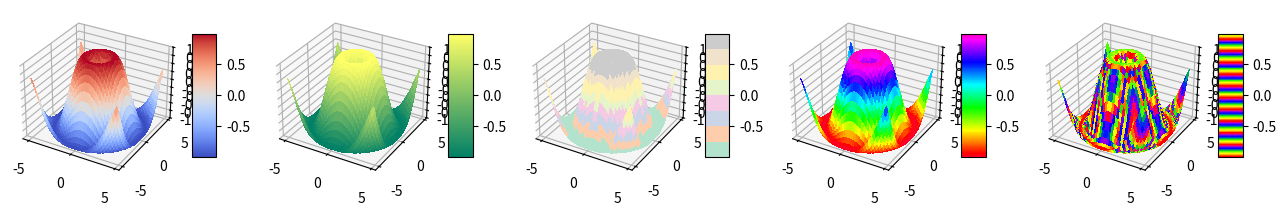

The matplotlib source for this figure:
import matplotlib.pyplot as plt
from mpl_toolkits.mplot3d import Axes3D
from matplotlib import cm
from matplotlib.ticker import LinearLocator, FormatStrFormatter
import numpy as np


fig = plt.figure(figsize=plt.figaspect(0.2))
ax = fig.add_subplot(1,5,1, projection = '3d')
X = np.arange(- 5 , 5 , 0.25 )
Y = np.arange(- 5 , 5 , 0.25 )
X, Y = np.meshgrid(X, Y)
R = np.sqrt(X** 2 + Y** 2 )
Z = np.sin(R)

surf = ax.plot_surface(X, Y, Z, cmap =cm.coolwarm,
linewidth = 0 , antialiased = False )
ax.set_zlim(- 1.01 , 1.01 )
ax.zaxis.set_major_locator(LinearLocator( 10 ))
ax.zaxis.set_major_formatter(FormatStrFormatter( '%.02f' ))
fig.colorbar(surf, shrink = 0.5 , aspect = 5 )

ax = fig.add_subplot(1,5,2, projection = '3d')
X = np.arange(- 5 , 5 , 0.25 )
Y = np.arange(- 5 , 5 , 0.25 )
X, Y = np.meshgrid(X, Y)
R = np.sqrt(X** 2 + Y** 2 )
Z = np.sin(R)
surf = ax.plot_surface(X, Y, Z, cmap =cm.summer,
linewidth = 0 , antialiased = False )
ax.set_zlim(- 1.01 , 1.01 )
ax.zaxis.set_major_locator(LinearLocator( 10 ))
ax.zaxis.set_major_formatter(FormatStrFormatter( '%.02f' ))
fig.colorbar(surf, shrink = 0.5 , aspect = 5 )

ax = fig.add_subplot(1,5,3, projection = '3d')
X = np.arange(- 5 , 5 , 0.25 )
Y = np.arange(- 5 , 5 , 0.25 )
X, Y = np.meshgrid(X, Y)
R = np.sqrt(X** 2 + Y** 2 )
Z = np.sin(R)
surf = ax.plot_surface(X, Y, Z, cmap =cm.Pastel2,
linewidth = 0 , antialiased = False )
ax.set_zlim(- 1.01 , 1.01 )
ax.zaxis.set_major_locator(LinearLocator( 10 ))
ax.zaxis.set_major_formatter(FormatStrFormatter( '%.02f' ))
fig.colorbar(surf, shrink = 0.5 , aspect = 5 )


ax = fig.add_subplot(1,5,4, projection = '3d')
X = np.arange(- 5 , 5 , 0.25 )
Y = np.arange(- 5 , 5 , 0.25 )
X, Y = np.meshgrid(X, Y)
R = np.sqrt(X** 2 + Y** 2 )
Z = np.sin(R)
surf = ax.plot_surface(X, Y, Z, cmap =cm.gist_rainbow,
linewidth = 0 , antialiased = False )
ax.set_zlim(- 1.01 , 1.01 )
ax.zaxis.set_major_locator(LinearLocator( 10 ))
ax.zaxis.set_major_formatter(FormatStrFormatter( '%.02f' ))
fig.colorbar(surf, shrink = 0.5 , aspect = 5 )

ax = fig.add_subplot(1,5,5, projection = '3d')
X = np.arange(- 5 , 5 , 0.25 )
Y = np.arange(- 5 , 5 , 0.25 )
X, Y = np.meshgrid(X, Y)
R = np.sqrt(X** 2 + Y** 2 )
Z = np.sin(R)
surf = ax.plot_surface(X, Y, Z, cmap =cm.prism,
linewidth = 0 , antialiased = False )
ax.set_zlim(- 1.01 , 1.01 )
ax.zaxis.set_major_locator(LinearLocator( 10 ))
ax.zaxis.set_major_formatter(FormatStrFormatter( '%.02f' ))
fig.colorbar(surf, shrink = 0.5 , aspect = 5 )


plt.show()